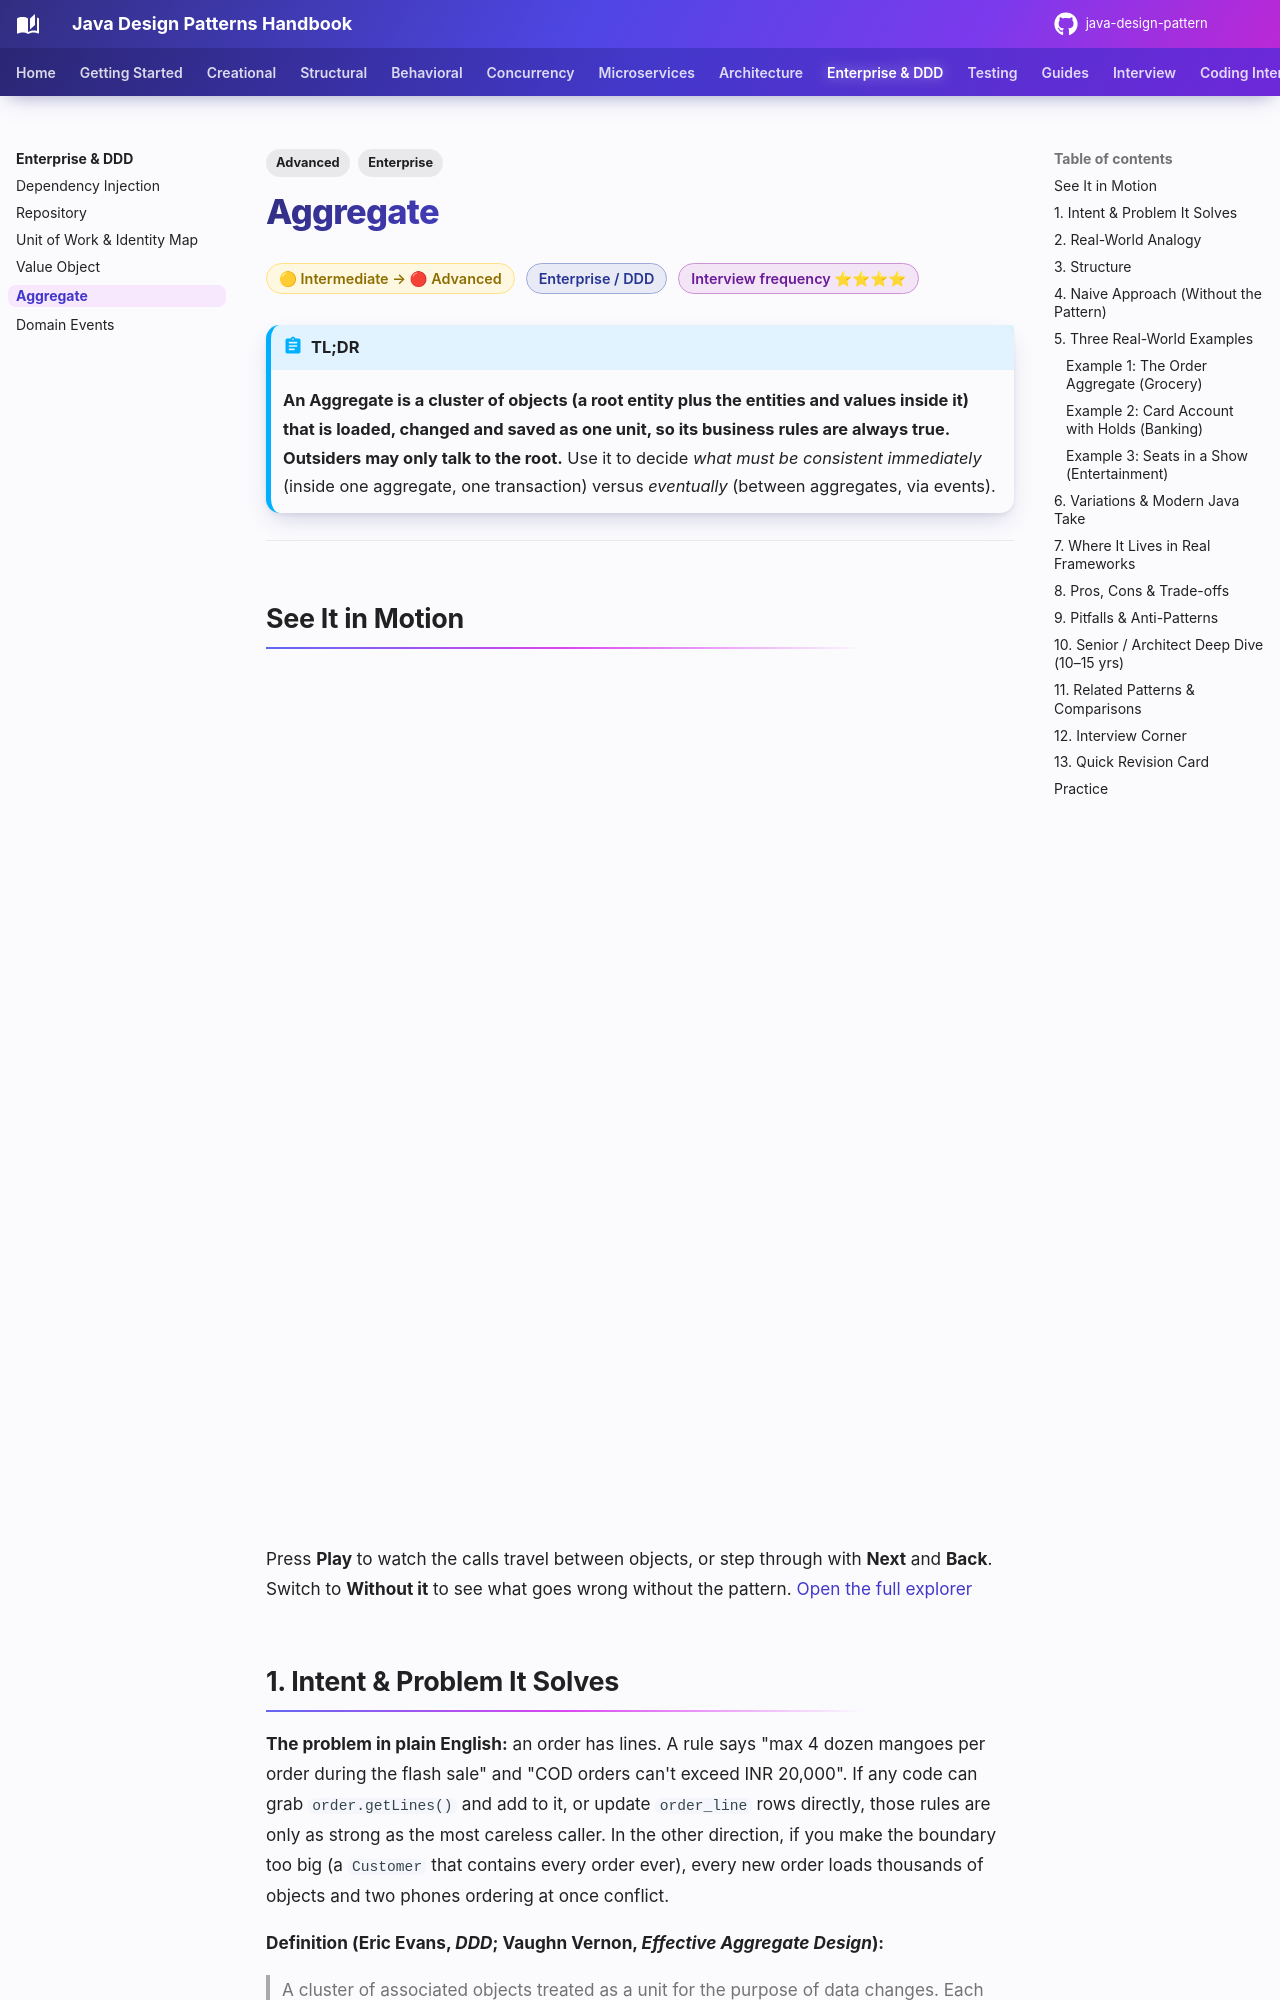

repository: khiruashish/java-design-pattern · page: enterprise/aggregate/index.html · generator: mkdocs

---
tags:
  - Enterprise
  - Advanced
---

# Aggregate

<span class="badge badge--intermediate">🟡 Intermediate → 🔴 Advanced</span>
<span class="badge badge--category">Enterprise / DDD</span>
<span class="badge badge--interview">Interview frequency ⭐⭐⭐⭐</span>

!!! abstract "TL;DR"
    **An Aggregate is a cluster of objects (a root entity plus the entities and values inside it) that is loaded, changed and saved as one unit, so its business rules are always true. Outsiders may only talk to the root.**
    Use it to decide *what must be consistent immediately* (inside one aggregate, one transaction) versus *eventually* (between aggregates, via events).

---

## See It in Motion

<iframe class="motion-embed" src="../../motion/index.html?p=aggregate&amp;embed=1" title="Animated walkthrough of the Aggregate pattern" loading="lazy"></iframe>

Press **Play** to watch the calls travel between objects, or step through with **Next** and **Back**. Switch to **Without it** to see what goes wrong without the pattern. [Open the full explorer](../motion/index.html#aggregate){ target=_blank }
